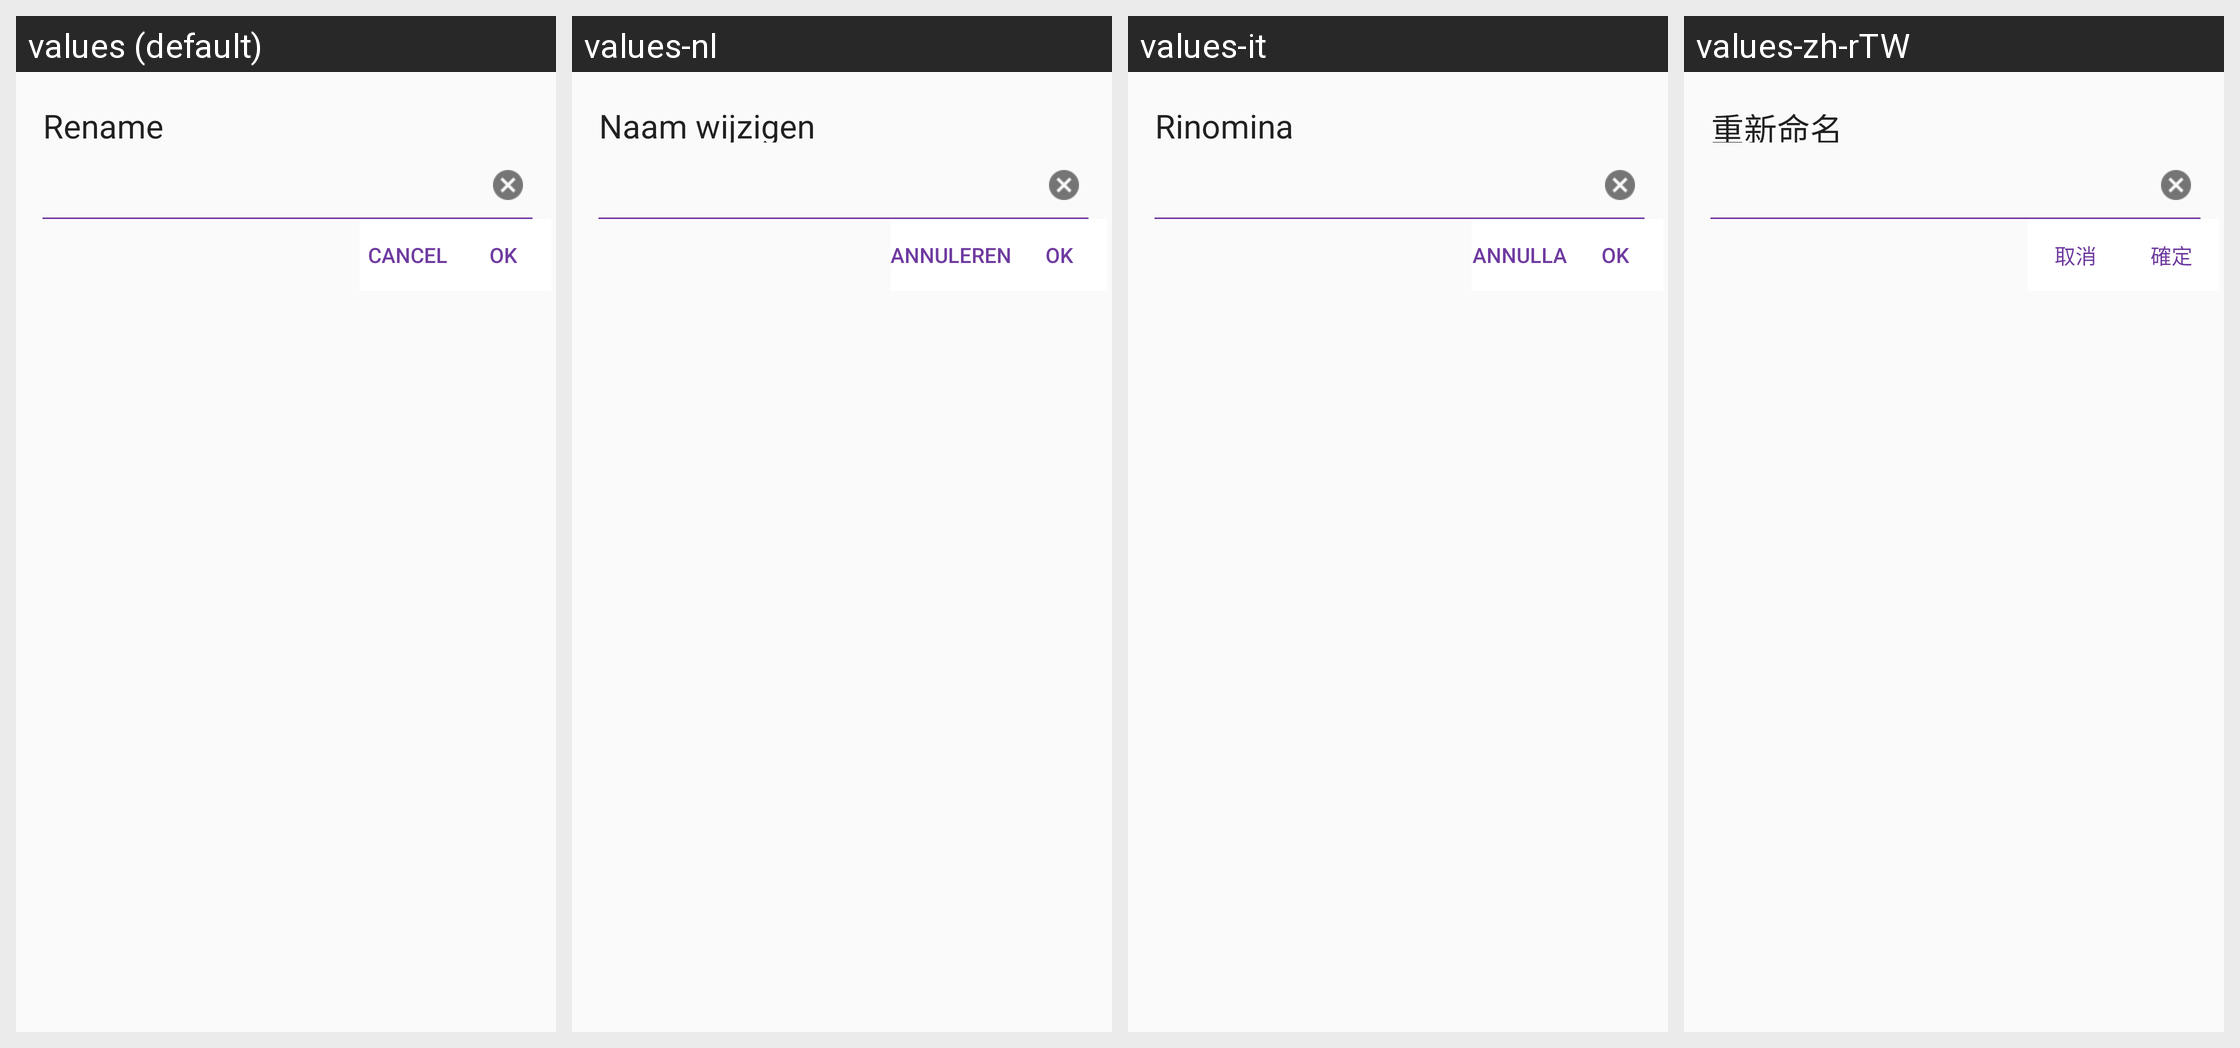

Locale-by-locale string values for the Android screen shown in this grid:
Android screen res/layout/view_rename_dialog.xml rendered under 4 locales, left to right: values (default), values-nl, values-it, values-zh-rTW. Device: Nexus 5 (rendered at 1080×1920; each locale shown at half size, 540×960, under a caption strip naming it); theme AppTheme.
Other locales in the repository, not shown: values-af, values-bn, values-ca, values-cs, values-da, values-da-rDK, values-de, values-en-rGB, values-en-rIN, values-es, values-fi, values-fr, values-fr-rCA, values-gu, values-hi, values-hr, values-hu, values-in, values-iw, values-ja, values-kn, values-ko, values-ko-rKR, values-lt, values-lv, values-ml, values-mr, values-ms, values-nb, values-nb-rNO, values-pa, values-pl, values-pt, values-pt-rBR, values-ro, values-ru, values-sk, values-sr, values-sv, values-sv-rSE, values-sw, values-te, values-tr, values-uk, values-zh-rCN, values-zh-rHK.
Strings drawn on this screen, with the default value and each locale's value (text and hints the layout hard-codes, and strings that could not be matched under every locale, appear in the picture but are not listed):

rename_dialog_title
  values: Rename
  values-nl: Naam wijzigen
  values-it: Rinomina
  values-zh-rTW: 重新命名

rename_dialog_ok_button
  values: OK
  values-nl: OK
  values-it: OK
  values-zh-rTW: 確定

rename_dialog_cancel_button
  values: Cancel
  values-nl: Annuleren
  values-it: Annulla
  values-zh-rTW: 取消
